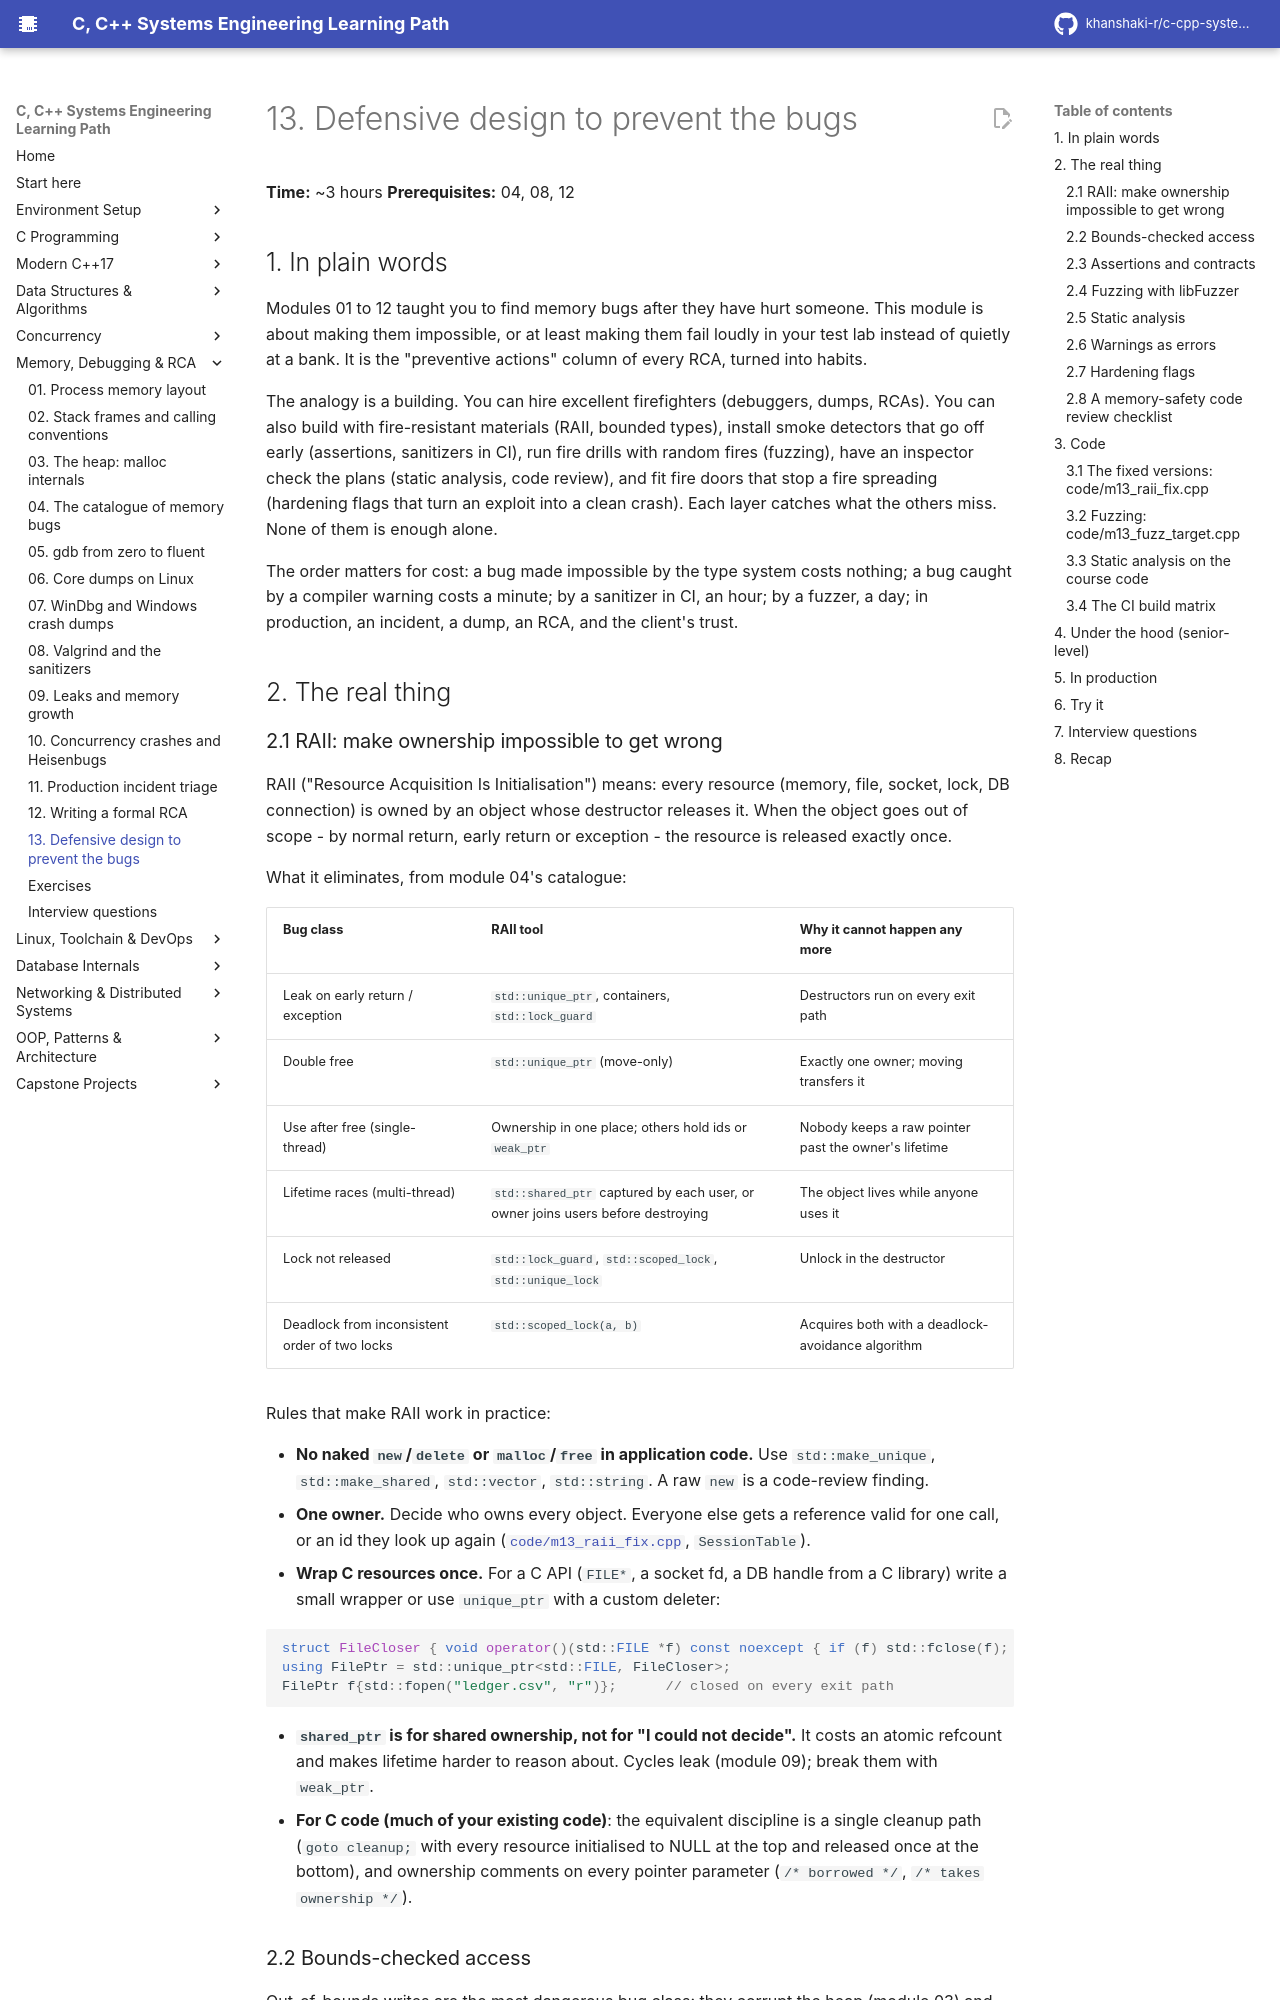

repository: khanshaki-r/c-cpp-systems-learning-path · page: 05_Memory_Debugging_RCA/13_defensive_design_to_prevent_the_bugs/index.html · generator: mkdocs

# 13. Defensive design to prevent the bugs

**Time:** ~3 hours   **Prerequisites:** 04, 08, 12

## 1. In plain words

Modules 01 to 12 taught you to find memory bugs after they have hurt someone. This module is about
making them impossible, or at least making them fail loudly in your test lab instead of quietly at
a bank. It is the "preventive actions" column of every RCA, turned into habits.

The analogy is a building. You can hire excellent firefighters (debuggers, dumps, RCAs). You can
also build with fire-resistant materials (RAII, bounded types), install smoke detectors that go off
early (assertions, sanitizers in CI), run fire drills with random fires (fuzzing), have an inspector
check the plans (static analysis, code review), and fit fire doors that stop a fire spreading
(hardening flags that turn an exploit into a clean crash). Each layer catches what the others miss.
None of them is enough alone.

The order matters for cost: a bug made impossible by the type system costs nothing; a bug caught
by a compiler warning costs a minute; by a sanitizer in CI, an hour; by a fuzzer, a day; in
production, an incident, a dump, an RCA, and the client's trust.

## 2. The real thing

### 2.1 RAII: make ownership impossible to get wrong

RAII ("Resource Acquisition Is Initialisation") means: every resource (memory, file, socket, lock,
DB connection) is owned by an object whose destructor releases it. When the object goes out of
scope - by normal return, early return or exception - the resource is released exactly once.

What it eliminates, from module 04's catalogue:

| Bug class | RAII tool | Why it cannot happen any more |
|-----------|-----------|-------------------------------|
| Leak on early return / exception | `std::unique_ptr`, containers, `std::lock_guard` | Destructors run on every exit path |
| Double free | `std::unique_ptr` (move-only) | Exactly one owner; moving transfers it |
| Use after free (single-thread) | Ownership in one place; others hold ids or `weak_ptr` | Nobody keeps a raw pointer past the owner's lifetime |
| Lifetime races (multi-thread) | `std::shared_ptr` captured by each user, or owner joins users before destroying | The object lives while anyone uses it |
| Lock not released | `std::lock_guard`, `std::scoped_lock`, `std::unique_lock` | Unlock in the destructor |
| Deadlock from inconsistent order of two locks | `std::scoped_lock(a, b)` | Acquires both with a deadlock-avoidance algorithm |

Rules that make RAII work in practice:

- **No naked `new`/`delete` or `malloc`/`free` in application code.** Use `std::make_unique`,
  `std::make_shared`, `std::vector`, `std::string`. A raw `new` is a code-review finding.
- **One owner.** Decide who owns every object. Everyone else gets a reference valid for one call, or
  an id they look up again (`code/m13_raii_fix.cpp`, `SessionTable`).
- **Wrap C resources once.** For a C API (`FILE*`, a socket fd, a DB handle from a C library) write a
  small wrapper or use `unique_ptr` with a custom deleter:

```cpp
struct FileCloser { void operator()(std::FILE *f) const noexcept { if (f) std::fclose(f); } };
using FilePtr = std::unique_ptr<std::FILE, FileCloser>;
FilePtr f{std::fopen("ledger.csv", "r")};      // closed on every exit path
```

- **`shared_ptr` is for shared ownership, not for "I could not decide".** It costs an atomic
  refcount and makes lifetime harder to reason about. Cycles leak (module 09); break them with
  `weak_ptr`.
- **For C code (much of your existing code)**: the equivalent discipline is a single cleanup path
  (`goto cleanup;` with every resource initialised to NULL at the top and released once at the
  bottom), and ownership comments on every pointer parameter (`/* borrowed */`, `/* takes
  ownership */`).
